Image classification data set "dataset_split" (Ibad2004/plant_Disease_detection on GitHub). Class labels (15): pepper bell bacterial spot, pepper bell healthy, potato early blight, potato late blight, potato healthy, tomato bacterial spot, tomato early blight, tomato late blight, tomato leaf mold, tomato septoria leaf spot, tomato two-spotted spider mite, tomato target spot, tomato yellow leaf curl virus, tomato mosaic virus, tomato healthy.

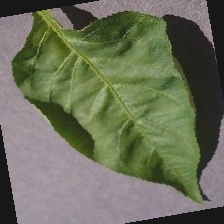
Label: pepper bell healthy

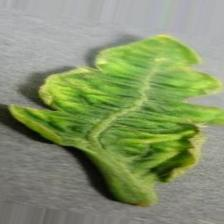
Label: tomato yellow leaf curl virus

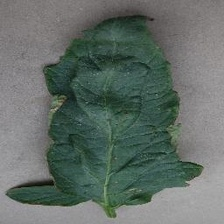
Label: tomato bacterial spot

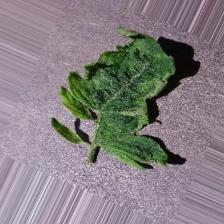
Label: tomato mosaic virus

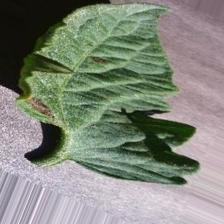
Label: tomato early blight

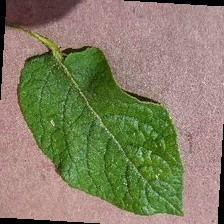
Label: potato healthy
